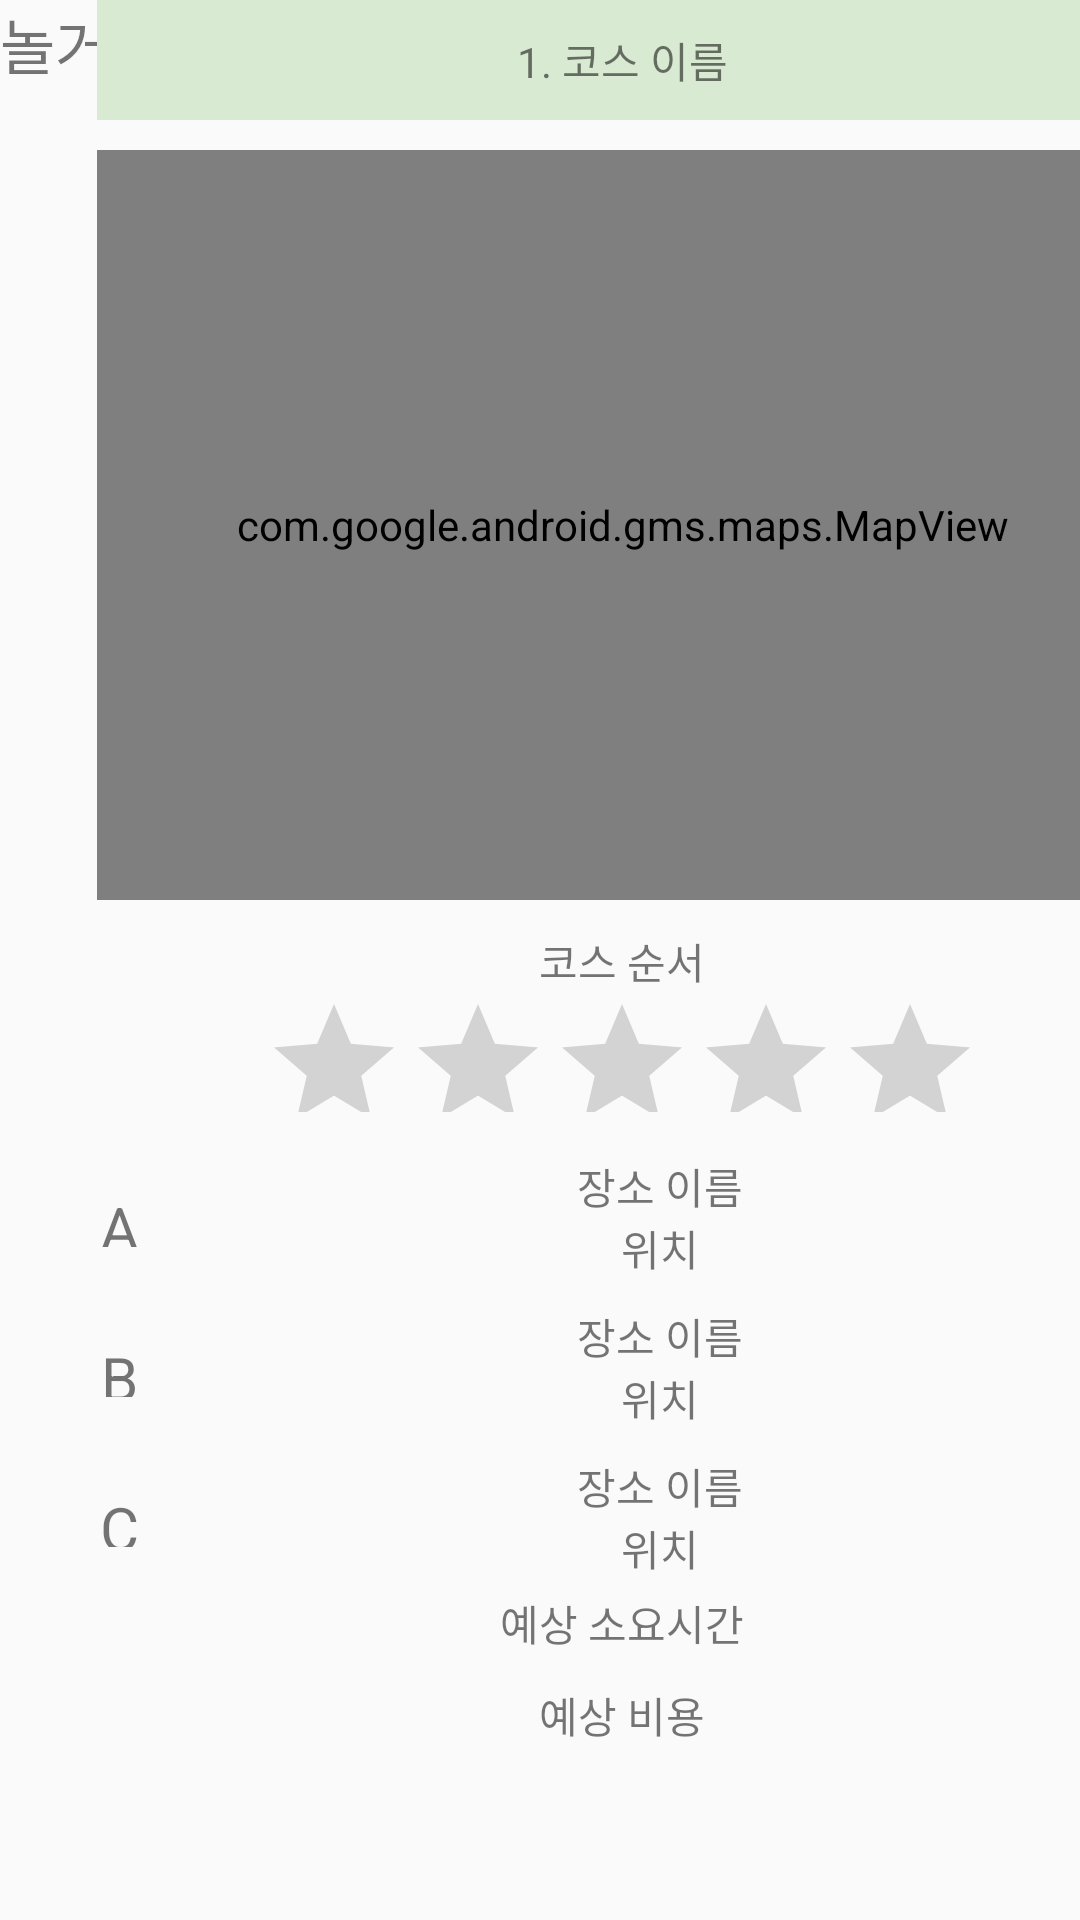

Reconstruct the res/layout file that produces this screen, plus the resources it refers to.
<!-- AndroidManifest.xml: application theme Theme.CourseFinder -->
<!-- res/layout/activity_courselist_result.xml -->
<?xml version="1.0" encoding="utf-8"?>
<androidx.constraintlayout.widget.ConstraintLayout xmlns:android="http://schemas.android.com/apk/res/android"
    xmlns:app="http://schemas.android.com/apk/res-auto"
    xmlns:tools="http://schemas.android.com/tools"
    android:layout_width="match_parent"
    android:layout_height="match_parent"
    tools:context=".CourseListResult">

    <TextView
        android:id="@+id/title"
        android:layout_width="wrap_content"
        android:layout_height="wrap_content"
        android:layout_gravity="center"
        android:text="놀거리 코스 등록"
        android:textSize="20dp"
        tools:layout_editor_absoluteX="135dp"
        tools:layout_editor_absoluteY="35dp" />

    <LinearLayout
        android:layout_width="415dp"
        android:layout_height="585dp"
        android:orientation="vertical"
        tools:layout_editor_absoluteX="-2dp"
        tools:layout_editor_absoluteY="88dp">


        <TextView
            android:id="@+id/course_name"
            android:layout_width="350dp"
            android:layout_height="40dp"
            android:layout_gravity="center"
            android:background="#D9EAD3"
            android:gravity="center"
            android:text="1. 코스 이름" />

        <com.google.android.gms.maps.MapView
            android:id="@+id/mapView"
            android:layout_width="350dp"
            android:layout_height="250dp"
            android:layout_gravity="center"
            android:layout_marginTop="10dp"
            android:gravity="center" />

        <TextView
            android:id="@+id/course_order"
            android:layout_width="350dp"
            android:layout_height="wrap_content"
            android:layout_gravity="center"
            android:layout_marginTop="10dp"
            android:gravity="center"
            android:text="코스 순서" />


        <RatingBar
            android:id="@+id/ratingBar"
            android:layout_width="wrap_content"
            android:layout_height="40dp"
            android:layout_gravity="center"/>

        <ScrollView
            android:layout_width="match_parent"
            android:layout_height="160dp">

            <LinearLayout
                android:layout_width="match_parent"
                android:layout_height="wrap_content"
                android:layout_marginTop="10dp"
                android:gravity="center"
                android:orientation="vertical">

                <LinearLayout
                    android:layout_width="match_parent"
                    android:layout_height="wrap_content"
                    android:orientation="horizontal">

                    <TextView
                        android:id="@+id/courseID"
                        android:layout_width="25dp"
                        android:layout_height="20dp"
                        android:layout_gravity="center"
                        android:layout_weight="0.5"
                        android:gravity="center"
                        android:text="A"
                        android:textSize="20dp" />

                    <LinearLayout
                        android:layout_width="226dp"
                        android:layout_height="match_parent"
                        android:layout_weight="0.5"
                        android:gravity="center"
                        android:orientation="vertical">

                        <TextView
                            android:id="@+id/textView10"
                            android:layout_width="wrap_content"
                            android:layout_height="wrap_content"
                            android:text="장소 이름" />

                        <TextView
                            android:id="@+id/textView4"
                            android:layout_width="wrap_content"
                            android:layout_height="wrap_content"
                            android:text="위치" />

                    </LinearLayout>

                    <ImageButton
                        android:id="@+id/add_btn"
                        android:layout_width="wrap_content"
                        android:layout_height="50dp"
                        android:layout_weight="0.5"
                        android:background="@drawable/ic_add" />

                </LinearLayout>

                <LinearLayout
                    android:layout_width="match_parent"
                    android:layout_height="50dp"
                    android:orientation="horizontal">

                    <TextView
                        android:id="@+id/courseID"
                        android:layout_width="25dp"
                        android:layout_height="20dp"
                        android:layout_gravity="center"
                        android:layout_weight="0.5"
                        android:gravity="center"
                        android:text="B"
                        android:textSize="20dp" />

                    <LinearLayout
                        android:layout_width="226dp"
                        android:layout_height="match_parent"
                        android:layout_weight="0.5"
                        android:gravity="center"
                        android:orientation="vertical">

                        <TextView
                            android:id="@+id/textView10"
                            android:layout_width="wrap_content"
                            android:layout_height="wrap_content"
                            android:text="장소 이름" />

                        <TextView
                            android:id="@+id/textView4"
                            android:layout_width="wrap_content"
                            android:layout_height="wrap_content"
                            android:text="위치" />

                    </LinearLayout>

                    <ImageButton
                        android:id="@+id/add_btn"
                        android:layout_width="wrap_content"
                        android:layout_height="50dp"
                        android:layout_weight="0.5"
                        android:background="@drawable/ic_add" />

                </LinearLayout>

                <LinearLayout
                    android:layout_width="match_parent"
                    android:layout_height="50dp"
                    android:orientation="horizontal">

                    <TextView
                        android:id="@+id/courseID"
                        android:layout_width="25dp"
                        android:layout_height="20dp"
                        android:layout_gravity="center"
                        android:layout_weight="0.5"
                        android:gravity="center"
                        android:text="C"
                        android:textSize="20dp" />

                    <LinearLayout
                        android:layout_width="226dp"
                        android:layout_height="match_parent"
                        android:layout_weight="0.5"
                        android:gravity="center"
                        android:orientation="vertical">

                        <TextView
                            android:id="@+id/textView10"
                            android:layout_width="wrap_content"
                            android:layout_height="wrap_content"
                            android:text="장소 이름" />

                        <TextView
                            android:id="@+id/textView4"
                            android:layout_width="wrap_content"
                            android:layout_height="wrap_content"
                            android:text="위치" />

                    </LinearLayout>

                    <ImageButton
                        android:id="@+id/add_btn"
                        android:layout_width="wrap_content"
                        android:layout_height="50dp"
                        android:layout_weight="0.5"
                        android:background="@drawable/ic_add" />

                </LinearLayout>
            </LinearLayout>

        </ScrollView>

        <TextView
            android:id="@+id/time"
            android:layout_width="350dp"
            android:layout_height="wrap_content"
            android:layout_gravity="center"
            android:gravity="center"
            android:text="예상 소요시간" />

        <TextView
            android:id="@+id/cost"
            android:layout_width="350dp"
            android:layout_height="wrap_content"
            android:layout_gravity="center"
            android:layout_marginTop="10dp"
            android:gravity="center"
            android:text="예상 비용" />


    </LinearLayout>
</androidx.constraintlayout.widget.ConstraintLayout>
<!-- resources referenced by this layout -->
<resources>
  <style name="Theme.CourseFinder" parent="Theme.AppCompat.Light">
          
          <item name="colorPrimary">@color/purple_500</item>
          <item name="colorPrimaryVariant">@color/purple_700</item>
          <item name="colorOnPrimary">@color/white</item>
          
          <item name="colorSecondary">@color/teal_200</item>
          <item name="colorSecondaryVariant">@color/teal_700</item>
          <item name="colorOnSecondary">@color/black</item>
          
          <item name="android:statusBarColor" tools:targetApi="l">?attr/colorPrimaryVariant</item>
          <item name="windowNoTitle">true</item>
          
      </style>
  <color name="purple_500">#FF6200EE</color>
  <color name="purple_700">#FF3700B3</color>
  <color name="white">#FFFFFFFF</color>
  <color name="teal_200">#FF03DAC5</color>
  <color name="teal_700">#FF018786</color>
  <color name="black">#FF000000</color>
</resources>
